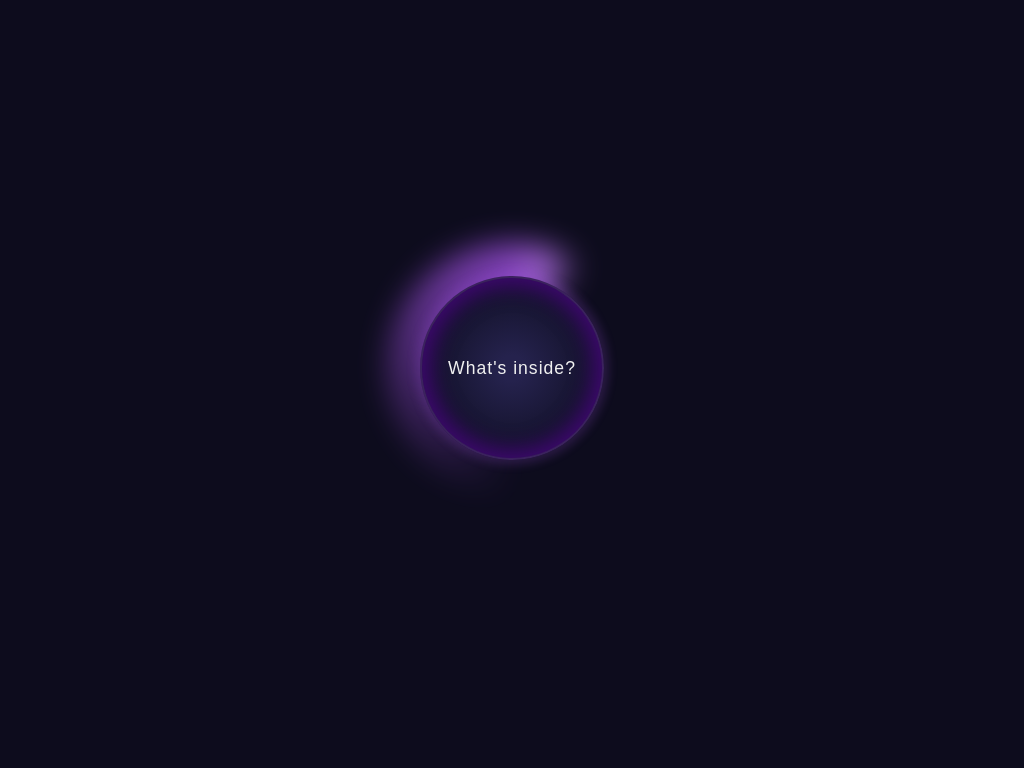

Write the HTML and CSS that draws this image.

<!DOCTYPE html>
<html lang="en">

<head>
    <meta charset="UTF-8">
    <meta name="viewport" content="width=device-width, initial-scale=1.0">
    <title>Curiosity</title>

    <link rel="preconnect" href="https://fonts.googleapis.com">
    <link rel="preconnect" href="https://fonts.gstatic.com" crossorigin>
    <link href="https://fonts.googleapis.com/css2?family=Poppins:wght@300;400;600&display=swap" rel="stylesheet">
    <style>
        :root {

            --bg-color: #0d0c1d;
            --portal-glow1: #9d4edd;
            --portal-glow2: #3c096c;
            --text-color: #f0f0f0;
            --accent-color: #e0aaff;
        }

        body {
            margin: 0;
            font-family: 'Poppins', sans-serif;
            background-color: var(--bg-color);
            color: var(--text-color);
            display: flex;
            justify-content: center;
            align-items: center;
            min-height: 100vh;
            overflow: hidden;
        }

        .container {
            display: flex;
            flex-direction: column;
            align-items: center;
            gap: 2rem;
            padding: 2rem;
        }

        .portal-wrapper {
            position: relative;
            width: 250px;
            height: 250px;
            display: flex;
            justify-content: center;
            align-items: center;
        }

        .portal-wrapper::before {
            content: '';
            position: absolute;
            width: 100%;
            height: 100%;
            background: repeating-conic-gradient(from 0deg,
                    var(--portal-glow1) 0%,
                    #c77dff 5%,
                    transparent 10%,
                    transparent 50%,
                    var(--portal-glow1) 100%);
            border-radius: 50%;

            animation: rotate 6s linear infinite;
            filter: blur(15px);
            opacity: 0.8;
            z-index: 1;
            transition: animation-duration 0.5s ease;
        }

        .portal {
            width: 180px;
            height: 180px;
            background: radial-gradient(circle, #25224D 10%, #111026 70%);
            border-radius: 50%;
            position: relative;
            display: flex;
            justify-content: center;
            align-items: center;
            cursor: pointer;
            transition: all 0.5s cubic-bezier(0.25, 0.46, 0.45, 0.94);
            z-index: 10;
            overflow: hidden;
            border: 2px solid rgba(157, 78, 221, 0.3);
            box-shadow:
                0 0 10px 5px rgba(157, 78, 221, 0.2),
                inset 0 0 20px 10px var(--portal-glow2);
        }

        .portal span {
            font-size: 1.1rem;
            font-weight: 300;
            letter-spacing: 1px;
            transition: opacity 0.5s ease, transform 0.5s ease;
            position: absolute;
        }

        .hidden-text {
            opacity: 0;
            transform: translateY(20px);
            font-weight: 600;
            color: var(--accent-color);
        }

        .portal:hover {
            transform: scale(1.15);
            box-shadow:
                0 0 30px 10px rgba(157, 78, 221, 0.4),
                inset 0 0 30px 15px var(--portal-glow2);
        }

        .portal:hover .prompt-text {
            opacity: 0;
            transform: translateY(-20px);
        }

        .portal:hover .hidden-text {
            opacity: 1;
            transform: translateY(0);
        }

        .portal-wrapper:hover::before {
            animation-duration: 3s;
        }

        .footer-text {
            font-size: 0.9rem;
            color: #aaa;
            opacity: 0.7;
            letter-spacing: 0.5px;
        }

        @keyframes rotate {
            0% {
                transform: rotate(0deg);
            }

            100% {
                transform: rotate(360deg);
            }
        }
    </style>
</head>

<body>
    <div class="container">
        <div class="portal-wrapper">
            <div class="portal">
                <span class="prompt-text">What's inside?</span>
                <span class="hidden-text">CSS Magic</span>
            </div>
        </div>

        <div class="footer-text"></div>
    </div>
</body>

</html>